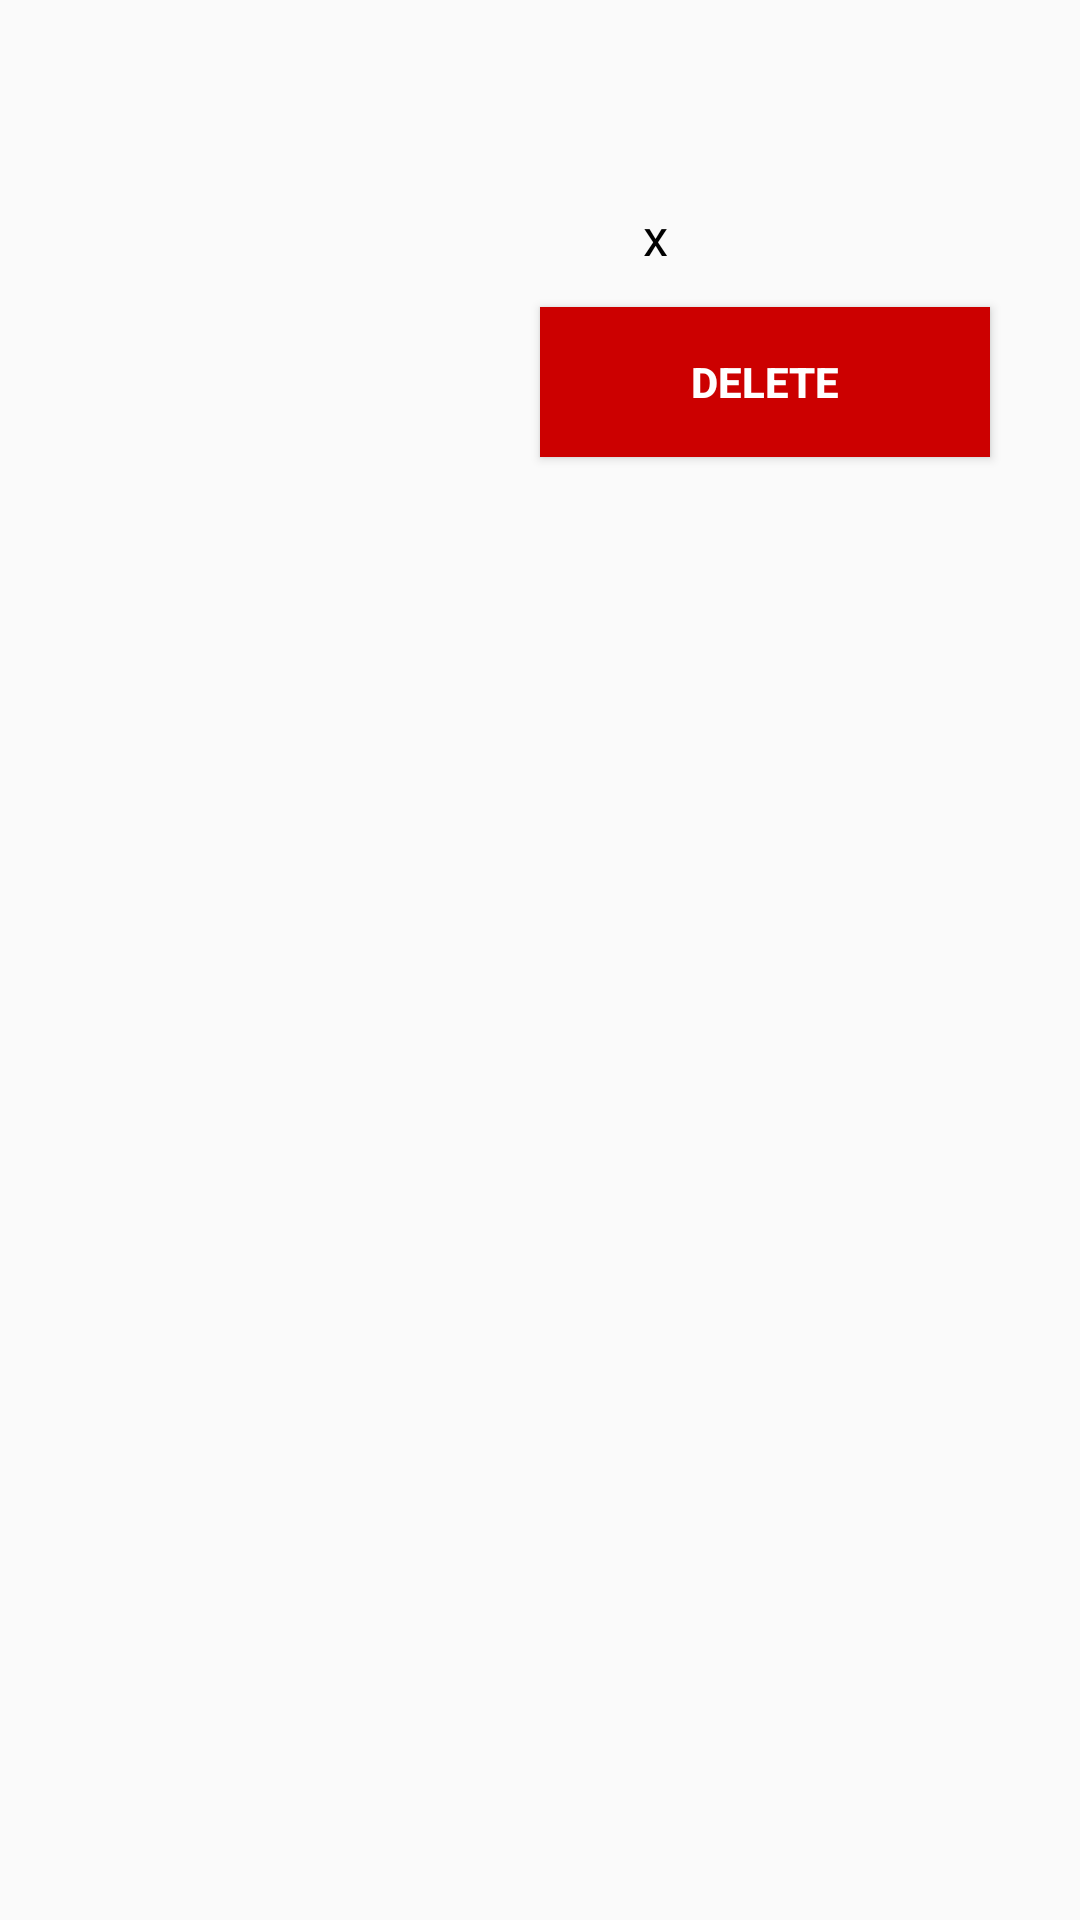

This screen was rendered from an Android layout file. Write that file and the resources it references.
<!-- AndroidManifest.xml: application theme AppTheme -->
<!-- res/layout/item.xml -->
<?xml version="1.0" encoding="utf-8"?>
<layout
    xmlns:android="http://schemas.android.com/apk/res/android">
    
    <LinearLayout
        android:id="@+id/ly_rv"
        android:layout_width="match_parent"
        android:layout_height="wrap_content"
        android:orientation="horizontal"
        android:padding="15dp">

        <ImageView
            android:id="@+id/iv_image_rv"
            android:layout_width="150dp"
            android:layout_height="150dp"
            android:contentDescription="menu"/>

        <LinearLayout
            android:layout_width="match_parent"
            android:layout_height="150dp"
            android:orientation="vertical"
            android:gravity="center_vertical">

            <TextView
                android:id="@+id/tv_item_name_rv"
                android:layout_marginTop="15dp"
                android:layout_marginLeft="15dp"
                android:layout_marginRight="15dp"
                android:layout_width="match_parent"
                android:layout_height="30dp"
                android:textSize="25sp"
                android:textStyle="bold"
                android:textColor="@android:color/black"/>

            <LinearLayout
                android:layout_width="match_parent"
                android:layout_height="30dp"
                android:orientation="horizontal"
                android:padding="5dp"
                android:layout_marginStart="10dp"
                android:layout_marginEnd="10dp"
                android:layout_marginBottom="10dp"
                android:gravity="center_vertical">

                <TextView
                    android:id="@+id/tv_item_qty_rv"
                    android:textColor="@android:color/black"
                    android:layout_width="30dp"
                    android:layout_height="20dp"
                    android:textSize="17sp"
                    android:gravity="center_vertical"/>

                <TextView
                    android:text=" x "
                    android:textSize="17sp"
                    android:textColor="@android:color/black"
                    android:gravity="center_vertical"
                    android:layout_width="20dp"
                    android:layout_height="20dp"/>

                <TextView
                    android:id="@+id/tv_item_price_rv"
                    android:layout_width="match_parent"
                    android:layout_height="20dp"
                    android:textColor="@android:color/black"
                    android:gravity="center_vertical"
                    android:textSize="17sp"/>

            </LinearLayout>

            <Button
                android:id="@+id/btn_delete"
                android:text="Delete"
                android:layout_marginLeft="15dp"
                android:layout_marginRight="15dp"
                android:layout_marginBottom="10dp"
                android:layout_width="match_parent"
                android:layout_height="50dp"
                android:textColor="@android:color/white"
                android:textStyle="bold"
                android:background="@android:color/holo_red_dark"/>

        </LinearLayout>

    </LinearLayout>


</layout>
<!-- resources referenced by this layout -->
<resources>
  <style name="AppTheme" parent="Theme.AppCompat.Light.DarkActionBar">
          
          <item name="colorPrimary">@color/colorPrimary</item>
          <item name="colorPrimaryDark">@color/colorPrimaryDark</item>
          <item name="colorAccent">@color/colorAccent</item>
      </style>
  <!-- not gathered from this repository: default colours our renderer supplied (Android Studio template values) -->
  <color name="colorPrimary">#FF6200EE</color>
  <color name="colorPrimaryDark">#FF3700B3</color>
  <color name="colorAccent">#FF03DAC5</color>
</resources>
